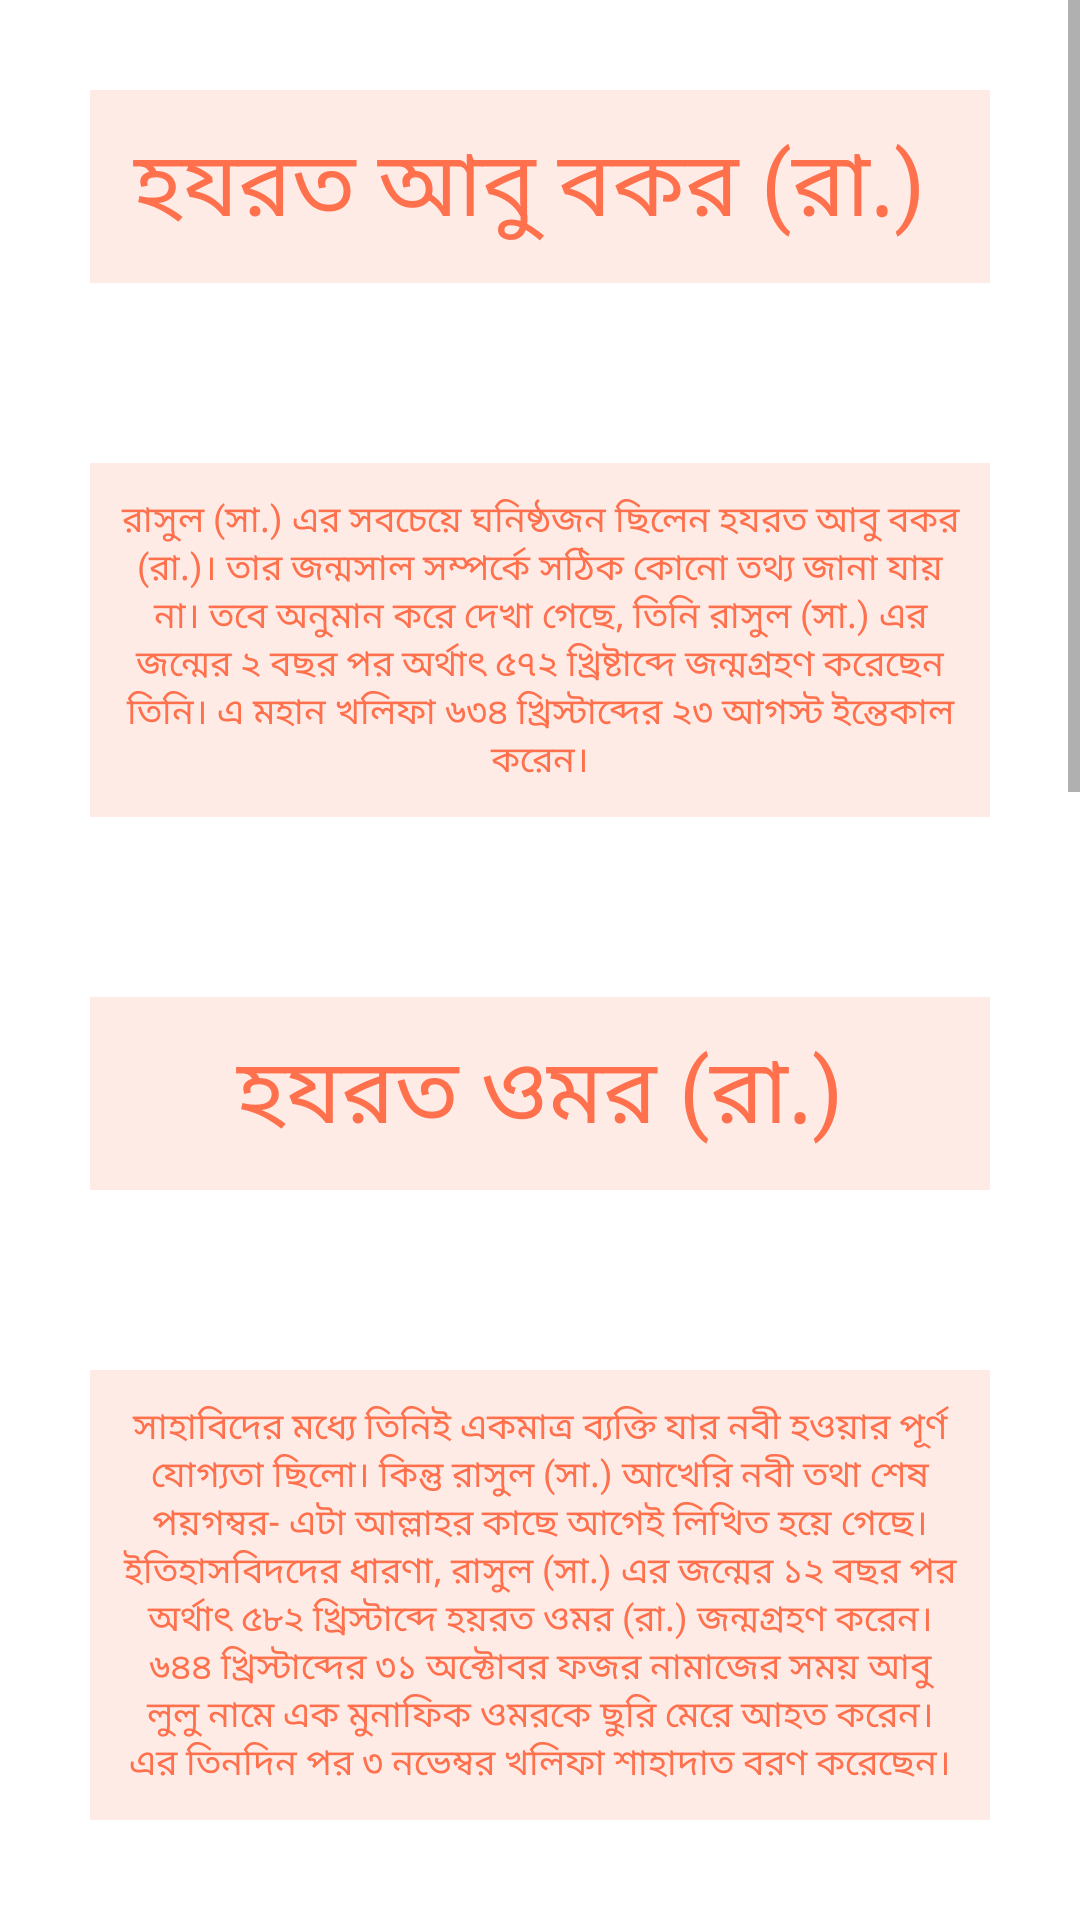

The Android layout XML behind this screen, and the referenced resources:
<!-- AndroidManifest.xml: application theme Theme.AllNameOfAllah -->
<!-- res/layout/fifth_activity.xml -->
<?xml version="1.0" encoding="utf-8"?>
<LinearLayout xmlns:android="http://schemas.android.com/apk/res/android"
    xmlns:app="http://schemas.android.com/apk/res-auto"
    xmlns:tools="http://schemas.android.com/tools"
    android:layout_width="match_parent"
    android:layout_height="match_parent"
    tools:context=".fifth">
    <ScrollView
        android:layout_width="match_parent"
        android:layout_height="wrap_content"
        tools:ignore="MissingConstraints"
        >

        <LinearLayout
            android:layout_width="match_parent"
            android:layout_height="wrap_content"
            android:orientation="vertical"
            >

            <TextView

                android:layout_width="match_parent"
                android:layout_height="wrap_content"
                android:text="হযরত আবু বকর (রা.)
"
                android:textSize="30sp"
                android:gravity="center"
                android:textColor=" #ff704d"
                android:layout_margin="30dp"
                android:background="#ffebe6"
                android:padding="10dp"
                />
            <TextView

                android:layout_width="match_parent"
                android:layout_height="wrap_content"
                android:text="রাসুল (সা.) এর সবচেয়ে ঘনিষ্ঠজন ছিলেন হযরত আবু বকর (রা.)। তার জন্মসাল সম্পর্কে সঠিক কোনো তথ্য জানা যায় না। তবে অনুমান করে দেখা গেছে, তিনি রাসুল (সা.) এর জন্মের ২ বছর পর অর্থাৎ ৫৭২ খ্রিষ্টাব্দে জন্মগ্রহণ করেছেন তিনি। এ মহান খলিফা ৬৩৪ খ্রিস্টাব্দের ২৩ আগস্ট ইন্তেকাল করেন।"
                android:textSize="12sp"
                android:gravity="center"
                android:textColor=" #ff704d"
                android:layout_margin="30dp"
                android:background="#ffebe6"
                android:padding="10dp"
                />
            <TextView

                android:layout_width="match_parent"
                android:layout_height="wrap_content"
                android:text="হযরত ওমর (রা.)"
                android:textSize="30sp"
                android:gravity="center"
                android:textColor=" #ff704d"
                android:layout_margin="30dp"
                android:background="#ffebe6"
                android:padding="10dp"
                />
            <TextView

                android:layout_width="match_parent"
                android:layout_height="wrap_content"
                android:text="সাহাবিদের মধ্যে তিনিই একমাত্র ব্যক্তি যার নবী হওয়ার পূর্ণ যোগ্যতা ছিলো। কিন্তু রাসুল (সা.) আখেরি নবী তথা শেষ পয়গম্বর- এটা আল্লাহর কাছে আগেই লিখিত হয়ে গেছে। ইতিহাসবিদদের ধারণা, রাসুল (সা.) এর জন্মের ১২ বছর পর অর্থাৎ ৫৮২ খ্রিস্টাব্দে হয়রত ওমর (রা.) জন্মগ্রহণ করেন। ৬৪৪ খ্রিস্টাব্দের ৩১ অক্টোবর ফজর নামাজের সময় আবু লুলু নামে এক মুনাফিক ওমরকে ছুরি মেরে আহত করেন। এর তিনদিন পর ৩ নভেম্বর খলিফা শাহাদাত বরণ করেছেন।"
                android:textSize="12sp"
                android:gravity="center"
                android:textColor=" #ff704d"
                android:layout_margin="30dp"
                android:background="#ffebe6"
                android:padding="10dp"
                />
            <TextView

                android:layout_width="match_parent"
                android:layout_height="wrap_content"
                android:text="হযরত উসমান (রা.)"
                android:textSize="30sp"
                android:gravity="center"
                android:textColor=" #ff704d"
                android:layout_margin="30dp"
                android:background="#ffebe6"
                android:padding="10dp"
                />
            <TextView

                android:layout_width="match_parent"
                android:layout_height="wrap_content"
                android:text="রাসুল (সা.) এর দুই কন্যাকে বিয়ে করার কারণে ইসলামের ইতিহাসে তিনি জিননুরাইন বা দুই নুরের অধিকারী হিসেবে বিশেষভাবে পরিচিতি। পবিত্র কোরআন সংকলনেও উসমান (রা.) এর অবদান অনস্বীকার্য। তিনি ৫৮৯ খ্রিস্টাব্দে জন্মগ্রহণ করেন এবং ৬৫৬ খ্রিস্টাব্দে জুন মাসের ১৭ তারিখে কোরআন পাঠরত অবস্থায় দুর্বৃত্তদের হাতে শহিদ হন।"
                android:textSize="12sp"
                android:gravity="center"
                android:textColor=" #ff704d"
                android:layout_margin="30dp"
                android:background="#ffebe6"
                android:padding="10dp"
                />
            <TextView

                android:layout_width="match_parent"
                android:layout_height="wrap_content"
                android:text="হজরত আলী (রা.)"
                android:textSize="30sp"
                android:gravity="center"
                android:textColor=" #ff704d"
                android:layout_margin="30dp"
                android:background="#ffebe6"
                android:padding="10dp"
                />
            <TextView

                android:layout_width="match_parent"
                android:layout_height="wrap_content"
                android:text="ঐতিহাসিকদের অনুমান, ৬০০ খ্রিস্টাব্দে ইসলামের চতুর্থ খলিফা হযরত আলী (রা.) জন্মগ্রহণ করেন। উসমান (রা.) এর শাহাদাতের পর আলী (রা.) খলিফার দায়িত্ব গ্রহণ করেন। তখন রাষ্ট্রে বিশৃঙ্খলা শুরু হয়ে যায়। ৬৬১ খ্রিস্টাব্দের ২৪ জানুয়ারি তিনি এক মুনাফিকের অতর্কিত হামলায় শাহাদাতবরণ করেন।"
                android:textSize="12sp"
                android:gravity="center"
                android:textColor=" #ff704d"
                android:layout_margin="30dp"
                android:background="#ffebe6"
                android:padding="10dp"
                />
            <TextView

                android:layout_width="match_parent"
                android:layout_height="wrap_content"
                android:text="ওমর ইবনে আবুল আজিজ (রা.)"
                android:textSize="30sp"
                android:gravity="center"
                android:textColor=" #ff704d"
                android:layout_margin="30dp"
                android:background="#ffebe6"
                android:padding="10dp"
                />
            <TextView

                android:layout_width="match_parent"
                android:layout_height="wrap_content"
                android:text="ইসলামের পঞ্চম খলিফা ওমর ইবনে আবদুল আজিজ হলেন দ্বিতীয় খলিফা হযরত ওমরের নাতি। তিনি ৬৮২ খ্রিস্টাব্দের ২ নভেম্বর জন্মগ্রহণ করেন এবং ৭২০ খ্রিস্টাব্দের ৩১ জানুয়ারি মৃত্যুবরণ করেন।"
                android:textSize="12sp"
                android:gravity="center"
                android:textColor=" #ff704d"
                android:layout_margin="30dp"
                android:background="#ffebe6"
                android:padding="10dp"
                />
        </LinearLayout>
    </ScrollView>

</LinearLayout>
<!-- resources referenced by this layout -->
<resources>
  <style name="Theme.AllNameOfAllah" parent="Theme.MaterialComponents.DayNight.DarkActionBar">
          
          <item name="colorPrimary">@color/purple_500</item>
          <item name="colorPrimaryVariant">@color/purple_700</item>
          <item name="colorOnPrimary">@color/white</item>
          
          <item name="colorSecondary">@color/teal_200</item>
          <item name="colorSecondaryVariant">@color/teal_700</item>
          <item name="colorOnSecondary">@color/black</item>
          
          <item name="android:statusBarColor" tools:targetApi="l">?attr/colorPrimaryVariant</item>
          
      </style>
  <!-- not gathered from this repository: default colours our renderer supplied (Android Studio template values) -->
  <color name="purple_500">#FF6200EE</color>
  <color name="purple_700">#FF3700B3</color>
  <color name="teal_200">#FF03DAC5</color>
  <color name="teal_700">#FF018786</color>
  <color name="black">#FF000000</color>
  <color name="white">#FFFFFFFF</color>
</resources>
